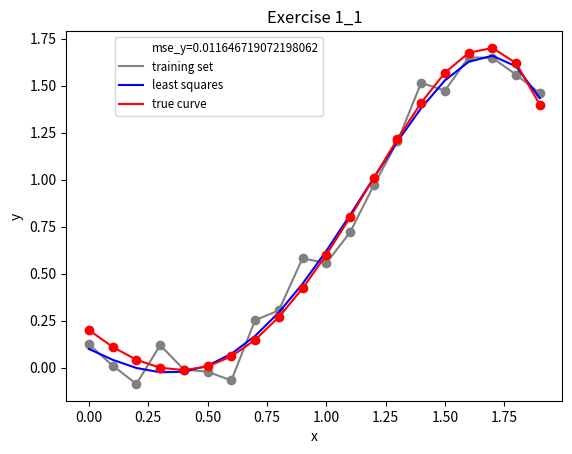

Python code for this plot: (Note: this script raises an exception after producing the figure.)
import numpy 
import matplotlib.pyplot as plt 
import random
import os

def print_figure(figure_name):
    
    figure_path = os.path.join(os.path.join(os.getcwd(), "figures"))
    
    if os.path.isdir(figure_path):
        plt.savefig(os.path.join(figure_path, figure_name), quality=99)
    else:
        os.mkdir(figure_path)
        plt.savefig(os.path.join(figure_path, figure_name), quality=99)
    
    return
 
def least_squares(X, Y):
    theta = numpy.dot(numpy.dot(numpy.linalg.inv(numpy.dot(numpy.transpose(X), X)), numpy.transpose(X)), Y) 
    return theta


def exercise1_1(N, test, mu, sigma_square, theta_0):
    
    #Generate N equidistant value points in the interval [0, N]
    N_points = numpy.arange(0, 2, 2/float(N))
    
    #create N X training points in the interval [0, N]
    X = []
    for i in range(0, N):
        x = N_points[i]
        X.append([1, x, x**2, x**3, x**4, x**5])

    Y_true = numpy.dot(X, theta_0)

    #find Y of the training set by multiplying X with theta_0 and adding gaussian eta
    Y_training = numpy.dot(X, theta_0) + numpy.random.normal(mu, sigma_square, X.__len__())

    #find the theta using the training set
    theta = least_squares(X, Y_training)

    Y_least_squares = numpy.dot(X, theta)

    #create a test set and correspondent Y of 1000 points randomly selected in the interval [0,2]
    X_test = []
    for i in range(0, test):
        x = random.uniform(0, 2)
        X_test.append([1, x, x**2, x**3, x**4, x**5])

    #find the Y_test
    Y_training_test = numpy.dot(X_test, theta_0) + numpy.random.normal(mu, sigma_square, X_test.__len__())
    Y_test = numpy.dot(X_test, theta)

    #find mean square error
    mse1 = sum((Y_training - Y_least_squares)**2)/N
    mse2 = sum((Y_training_test - Y_test)**2)/test
    
    print(mse1)
    print(mse2)


    plt.title('Exercise 1_1')
    plt.xlabel('x')
    plt.ylabel('y')
    plt.plot(0, label='mse_y='+str(mse2), color='white')
    plt.plot(N_points, Y_training, label='training set', color='grey')
    plt.plot(N_points, Y_training, 'o', color='grey')
    plt.plot(N_points, Y_least_squares, label='least squares', color='blue')
    plt.plot(N_points, Y_true, label='true curve', color='red')
    plt.plot(N_points, Y_true, 'o', color='red')


    plt.legend(bbox_to_anchor=(0.53, 1.0), fontsize='small')
    print_figure("exercise1_1")
    plt.show()



exercise1_1(20, 1000, 0, 0.1, [0.2, -1, 0.9, 0.7, 0, -0.2])






